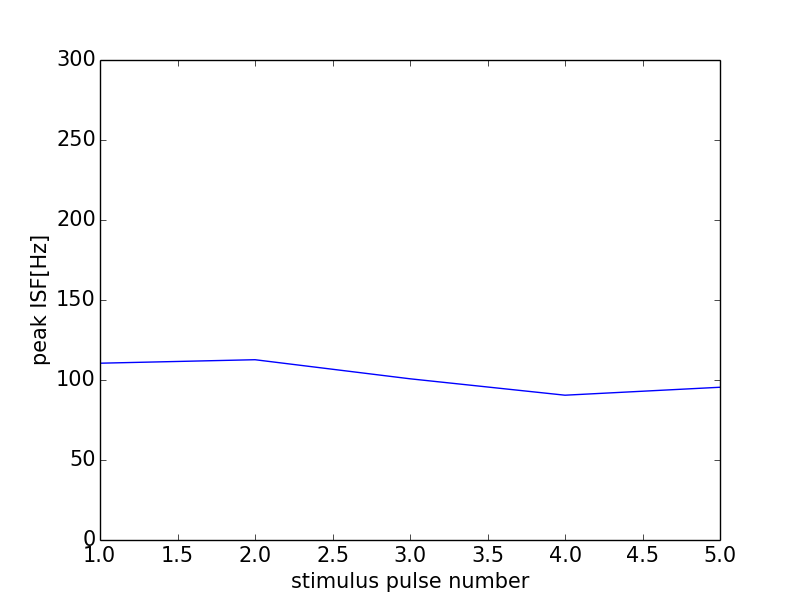

The table this chart was drawn from, first rows:
0, 0.0
0, 0
1, 110.5
2, 112.7
3, 100.8
4, 90.5
5, 95.47
6, 0
